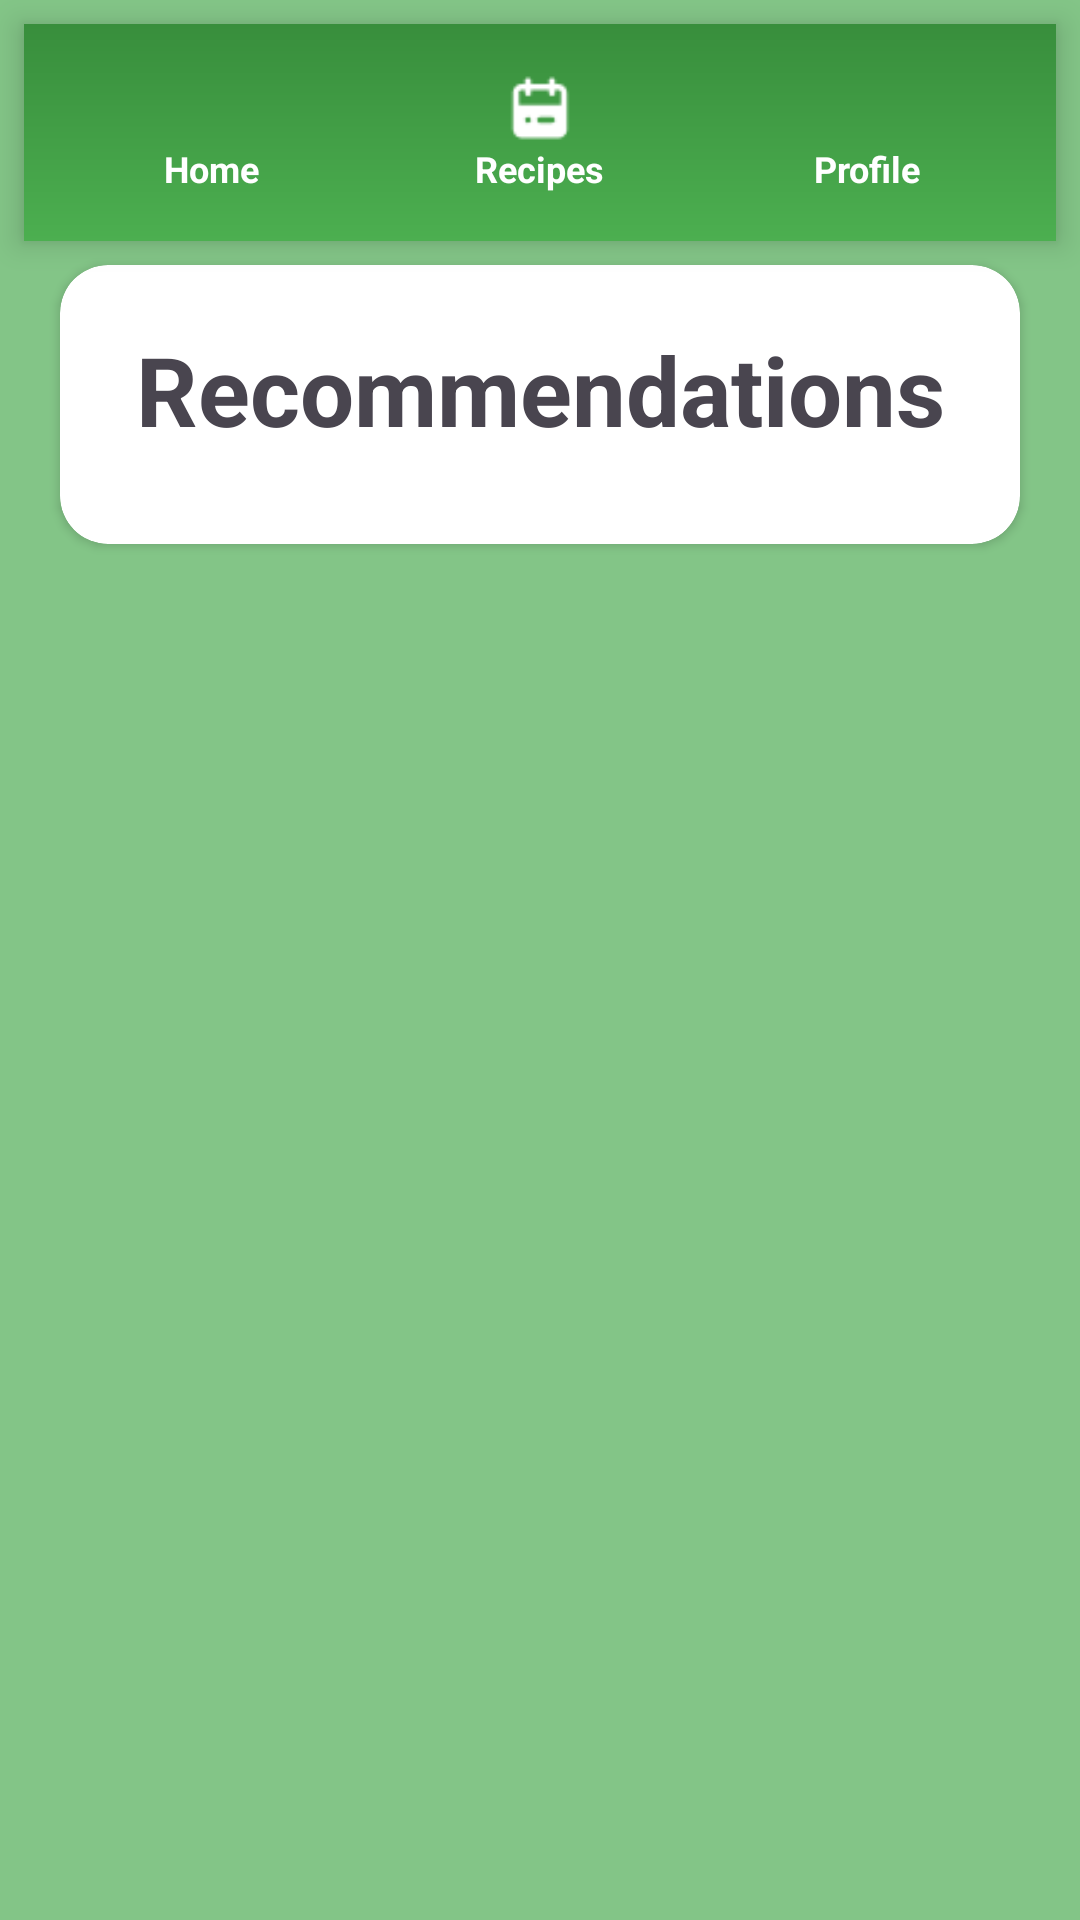

This screen was rendered from an Android layout file. Write that file and the resources it references.
<!-- AndroidManifest.xml: application theme Theme.COMP3074_GroupProject -->
<!-- res/layout/activity_recommendations.xml -->
<LinearLayout xmlns:android="http://schemas.android.com/apk/res/android"
    xmlns:app="http://schemas.android.com/apk/res-auto"
    xmlns:tools="http://schemas.android.com/tools"
    android:id="@+id/recommendations_layout_id"
    android:layout_width="match_parent"
    android:layout_height="match_parent"
    android:background="@color/green_acc"
    android:gravity="center_horizontal"
    android:orientation="vertical"
    tools:context=".RecommendationsActivity">

    <include
        layout="@layout/nav_bar" />

    <androidx.cardview.widget.CardView
        android:layout_width="match_parent"
        android:layout_height="wrap_content"
        android:layout_marginLeft="20dp"
        android:layout_marginRight="20dp"
        android:baselineAligned="false"
        app:cardCornerRadius="16dp">

        <LinearLayout
            android:layout_width="match_parent"
            android:layout_height="match_parent"
            android:orientation="vertical"
            android:padding="20dp">

            <TextView
                android:layout_width="match_parent"
                android:layout_height="wrap_content"
                android:layout_marginBottom="10dp"
                android:gravity="center"
                android:text="@string/recommendations"
                android:textSize="32sp"
                android:textStyle="bold" />

            <ListView
                android:id="@+id/recommendationsList"
                android:layout_width="match_parent"
                android:layout_height="match_parent" />

        </LinearLayout>
    </androidx.cardview.widget.CardView>
</LinearLayout>
<!-- res/layout/nav_bar.xml (included above) -->
<?xml version="1.0" encoding="utf-8"?>
<LinearLayout xmlns:android="http://schemas.android.com/apk/res/android"
    android:layout_width="match_parent"
    android:layout_height="wrap_content"
    android:orientation="horizontal"
    android:background="@drawable/nav_bar_gradient"
    android:padding="8dp"
    android:elevation="6dp"
    android:layout_margin="8dp"
    android:clipToPadding="false"
    android:backgroundTintMode="add">

    <LinearLayout
        android:id="@+id/navHomeContainer"
        android:layout_width="0dp"
        android:layout_height="match_parent"
        android:layout_weight="1"
        android:orientation="vertical"
        android:gravity="center"
        android:clickable="true"
        android:focusable="true"
        android:foreground="?attr/selectableItemBackground"
        android:padding="8dp"
        android:onClick="navigateToHome">

        <ImageView
            android:layout_width="24dp"
            android:layout_height="24dp"
            android:src="@drawable/nav_home"
            android:contentDescription="@string/home" />

        <TextView
            android:id="@+id/navHome"
            android:layout_width="wrap_content"
            android:layout_height="wrap_content"
            android:gravity="center"
            android:text="@string/home"
            android:textColor="@color/white"
            android:textStyle="bold"
            android:textSize="12sp"
            />
    </LinearLayout>

    <LinearLayout
        android:id="@+id/navMealPlannerContainer"
        android:layout_width="0dp"
        android:layout_height="match_parent"
        android:layout_weight="1"
        android:orientation="vertical"
        android:gravity="center"
        android:clickable="true"
        android:focusable="true"
        android:foreground="?attr/selectableItemBackground"
        android:padding="8dp"
        android:onClick="navigateToMealPlanner">

        <ImageView
            android:layout_width="24dp"
            android:layout_height="24dp"
            android:src="@drawable/nav_planner"
            android:contentDescription="@string/meal_planner" />

        <TextView
            android:id="@+id/navMealPlanner"
            android:layout_width="wrap_content"
            android:layout_height="wrap_content"
            android:gravity="center"
            android:text="@string/recipes"
            android:textColor="@color/white"
            android:textStyle="bold"
            android:textSize="12sp"
             />
    </LinearLayout>

    <LinearLayout
        android:id="@+id/navProfileContainer"
        android:layout_width="0dp"
        android:layout_height="match_parent"
        android:layout_weight="1"
        android:orientation="vertical"
        android:gravity="center"
        android:clickable="true"
        android:focusable="true"
        android:foreground="?attr/selectableItemBackground"
        android:padding="8dp"
        android:onClick="navigateToProfile" >

        <ImageView
            android:layout_width="24dp"
            android:layout_height="24dp"
            android:src="@drawable/nav_profile"
            android:contentDescription="@string/profile" />

        <TextView
            android:id="@+id/navProfile"
            android:layout_width="wrap_content"
            android:layout_height="wrap_content"
            android:gravity="center"
            android:text="@string/profile"
            android:textColor="@color/white"
            android:textStyle="bold"
            android:textSize="12sp"
             />
    </LinearLayout>

</LinearLayout>
<!-- resources referenced by this layout -->
<resources>
  <color name="green_acc">#AE4CAF50</color>
  <color name="white">#FFFFFF</color>
  <!-- drawable nav_bar_gradient (drawable) -->
  <shape xmlns:android="http://schemas.android.com/apk/res/android">
      <gradient
          android:startColor="@color/green"
          android:endColor="@color/dark_green"
          android:angle="90" />
  </shape>
  <!-- drawable nav_planner: png bitmap (drawable, 411 bytes) -->
  <string name="home">Home</string>
  <string name="meal_planner">Meal Planner</string>
  <string name="profile">Profile</string>
  <string name="recipes">Recipes</string>
  <string name="recommendations">Recommendations</string>
  <style name="Theme.COMP3074_GroupProject" parent="Base.Theme.COMP3074_GroupProject" />
  <color name="green">#4CAF50</color>
  <color name="dark_green">#388E3C</color>
  <style name="Base.Theme.COMP3074_GroupProject" parent="Theme.Material3.DayNight.NoActionBar">
          
          
      </style>
</resources>
